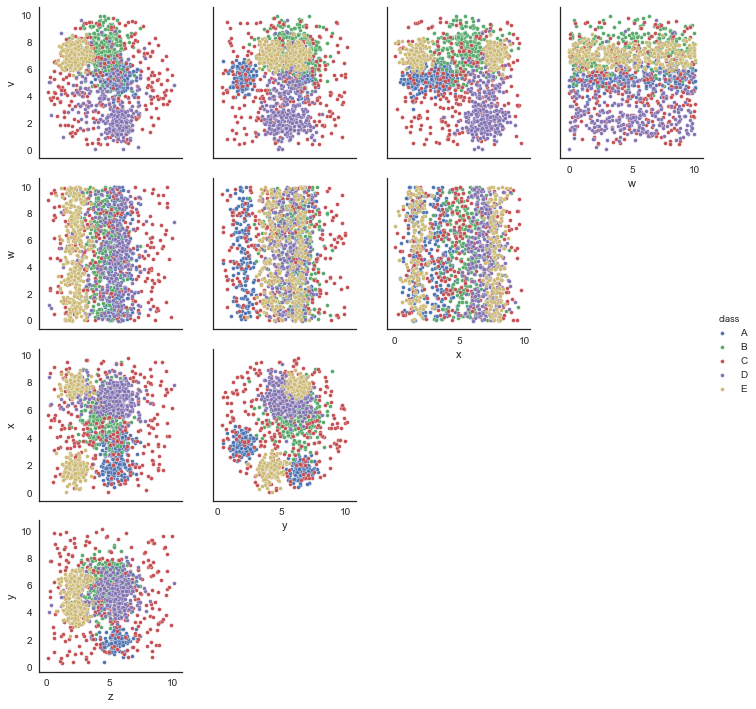

Source data for this figure (header and first rows):
v, w, x, y, z, class
7.213, 9.862, 1.927, 4.191, 2.999, E
6.388, 7.961, 5.628, 8.523, 4.141, B
4.824, 3.204, 3.722, 2.255, 2.32, C
7.262, 8.648, 7.683, 5.543, 1.993, E
5.867, 2.026, 1.481, 6.497, 5.407, A
1.801, 3.93, 6.799, 4.758, 5.966, D
3.935, 1.876, 6.736, 7.924, 5.194, C
8.756, 8.272, 5.473, 5.046, 4.381, B
6.549, 6.671, 6.715, 6.918, 4.735, B
7.046, 9.719, 1.141, 3.84, 2.092, E
7.705, 7.839, 2.325, 7.271, 2.538, B
3.08, 5.609, 8.204, 3.583, 5.033, D
5.252, 2.491, 1.453, 7.241, 4.914, A
2.212, 3.981, 6.77, 4.945, 6.064, D
1.296, 6.747, 4.64, 5.633, 5.804, D
8.709, 6.805, 3.751, 2.353, 7.038, C
5.256, 3.576, 3.536, 2.057, 5.412, A
8.523, 6.637, 4.741, 4.751, 5.558, B
3.638, 2.205, 1.602, 3.613, 5.91, C
7.215, 9.739, 1.866, 4.78, 1.607, E
5.052, 9.89, 3.405, 1.839, 5.644, A
6.691, 9.988, 1.788, 3.684, 1.84, E
7.235, 7.07, 5.858, 7.574, 5.835, B
6.475, 9.364, 2.893, 4.145, 0.7214, E
7.119, 0.7557, 8.639, 6.873, 4, B
4.637, 9.18, 3.39, 2.294, 6.204, A
6.924, 4.162, 4.296, 4.97, 3.087, B
1.666, 3.449, 5.246, 6.537, 5.146, D
8.068, 5.067, 6.074, 6.634, 5.502, B
6.908, 1.646, 1.547, 4.321, 1.927, E
8.879, 4.453, 7.317, 5.343, 5.437, D
7.644, 6.899, 2.719, 4.242, 3.15, E
6.552, 6.522, 1.09, 6.284, 4.777, A
7.214, 9.956, 7.597, 6.751, 2.305, E
5.867, 0.4634, 2.145, 6.503, 5.902, A
5.216, 8.787, 4.078, 2.083, 5.373, A
7.872, 8.172, 4.976, 7.153, 4.853, B
2.393, 1.672, 2.545, 7.004, 3.673, C
1.686, 8.84, 6.394, 5.889, 6.155, D
5.771, 7.867, 4.962, 5.758, 5.271, B
4.278, 8.496, 7.104, 5.033, 2.475, D
6.173, 7.496, 7.358, 5.384, 1.744, E
0.6223, 3.533, 3.244, 4.486, 6.252, C
4.673, 8.792, 8.058, 5.936, 7.235, D
5.236, 2.37, 3.598, 1.903, 5.379, A
5.905, 5.844, 2.657, 6.808, 5.667, A
6.448, 8.121, 1.363, 6.275, 6.629, A
8.419, 4.456, 3.609, 5.861, 6.419, B
7.743, 3.123, 7.875, 6.24, 2.431, E
7.443, 6.641, 1.536, 4.209, 1.686, E
7.512, 3.028, 3.709, 6.069, 6.013, B
5.167, 0.3944, 2.075, 6.474, 5.998, A
5.453, 2.604, 1.533, 7.262, 5.487, A
7.889, 7.547, 8.902, 3.257, 5.19, C
4.253, 6.592, 3.86, 0.3925, 2.098, C
4.683, 3.796, 1.079, 6.704, 8.27, C
7.868, 5.212, 7.497, 6.093, 2.031, E
7.167, 1.479, 7.295, 6.987, 2.706, E
6.1, 2.346, 6.676, 7.554, 4.36, B
4.609, 4.245, 2.056, 6.11, 5.255, C
... 1,440 more rows
